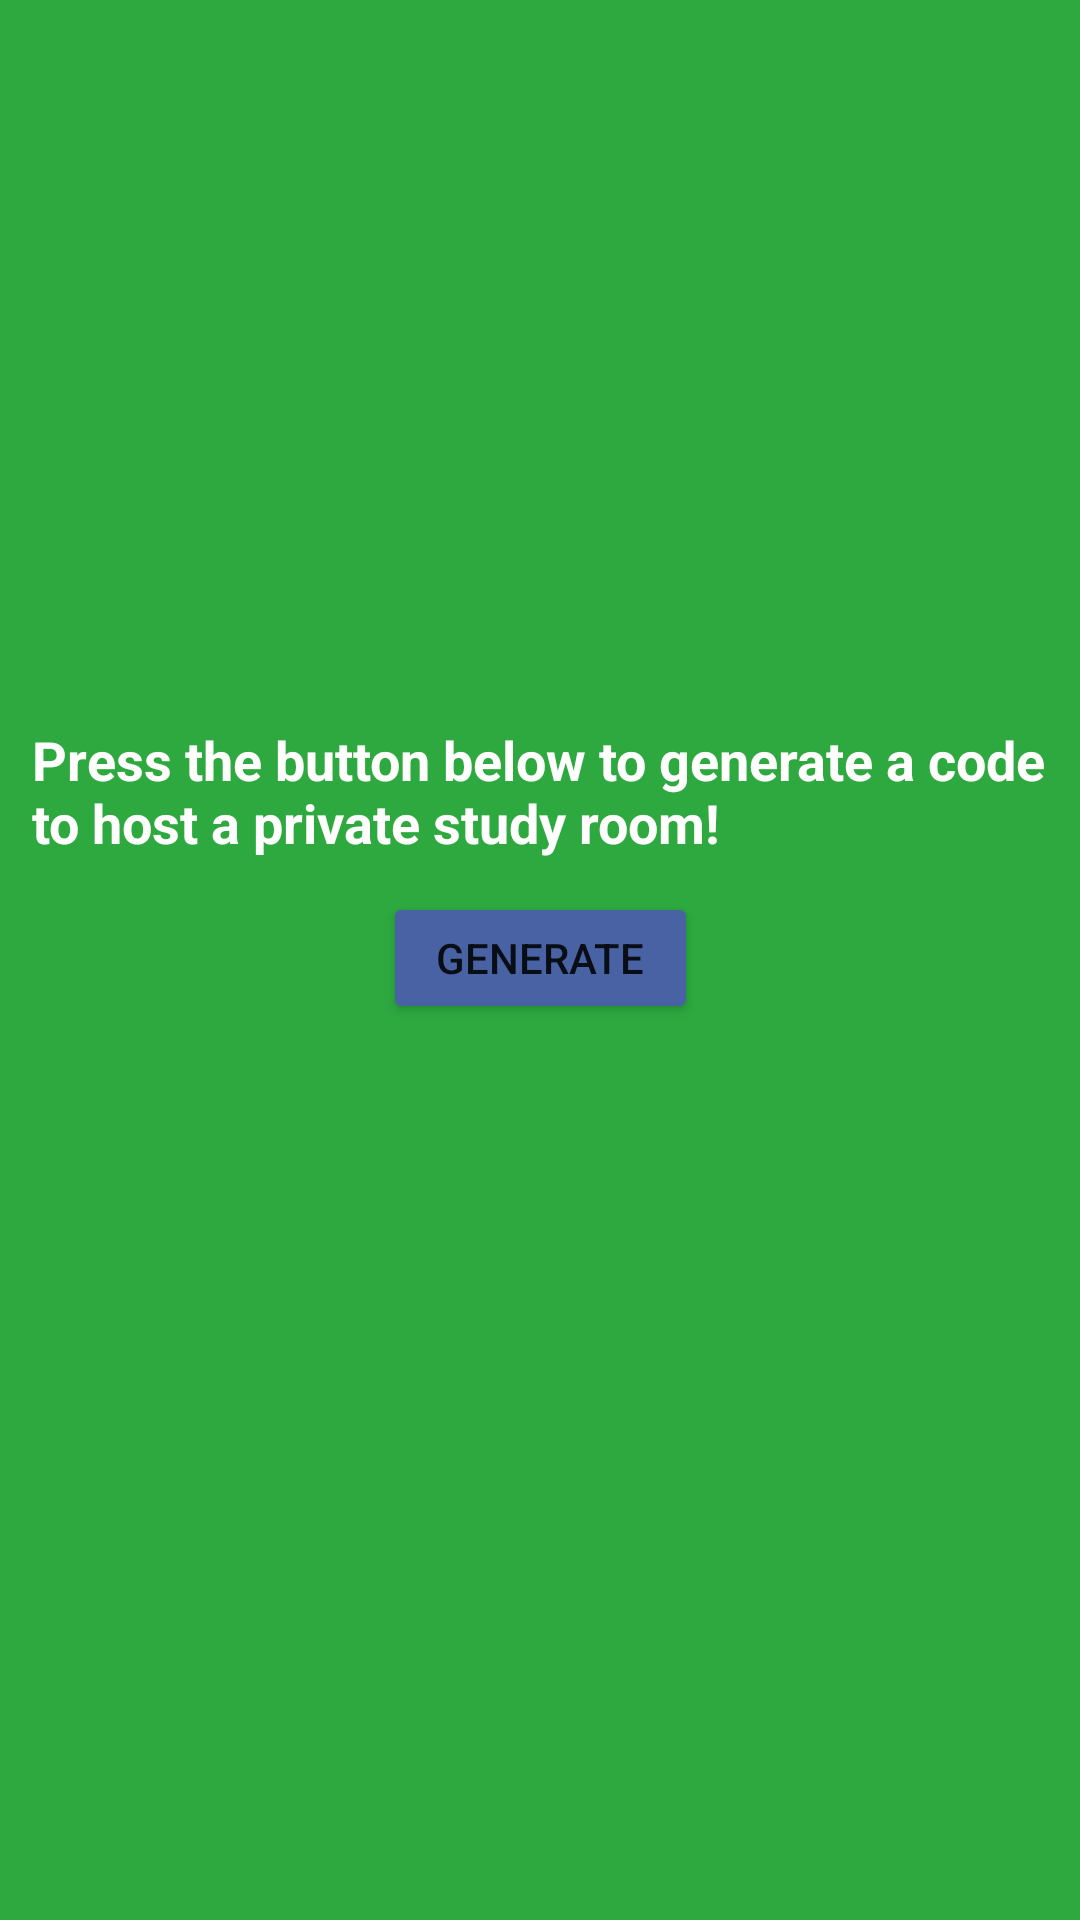

Android layout source for this screen:
<!-- AndroidManifest.xml: application theme Theme.WOCO -->
<!-- res/layout/screen10.xml -->
<?xml version="1.0" encoding="utf-8"?>
<androidx.constraintlayout.widget.ConstraintLayout xmlns:android="http://schemas.android.com/apk/res/android"
    xmlns:app="http://schemas.android.com/apk/res-auto"
    xmlns:tools="http://schemas.android.com/tools"
    android:layout_width="match_parent"
    android:layout_height="match_parent"
    android:background="#2DA93F">

    <Button
        android:id="@+id/generate"
        android:layout_width="105dp"
        android:layout_height="44dp"
        android:text="@string/newcodetxt"
        app:backgroundTint="#4962A3"
        app:iconTint="#E91E63"
        app:layout_constraintBottom_toBottomOf="parent"
        app:layout_constraintEnd_toEndOf="parent"
        app:layout_constraintStart_toStartOf="parent"
        app:layout_constraintTop_toTopOf="parent"
        app:layout_constraintVertical_bias="0.499" />

    <TextView
        android:id="@+id/generatenumber"
        android:layout_width="346dp"
        android:layout_height="52dp"
        android:text="@string/newcodedesc"
        android:textColor="#FFFFFE"
        android:textSize="18sp"
        android:textStyle="bold"
        app:layout_constraintBottom_toBottomOf="parent"
        app:layout_constraintEnd_toEndOf="parent"
        app:layout_constraintHorizontal_bias="0.753"
        app:layout_constraintStart_toStartOf="parent"
        app:layout_constraintTop_toTopOf="parent"
        app:layout_constraintVertical_bias="0.41" />



</androidx.constraintlayout.widget.ConstraintLayout>
<!-- resources referenced by this layout -->
<resources>
  <string name="newcodedesc">Press the button below to generate a code to host a private study room!</string>
  <string name="newcodetxt">generate</string>
  <style name="Theme.WOCO" parent="Theme.MaterialComponents.DayNight.DarkActionBar">
          
          <item name="colorPrimary">@color/purple_500</item>
          <item name="colorPrimaryVariant">@color/purple_700</item>
          <item name="colorOnPrimary">@color/white</item>
          
          <item name="colorSecondary">@color/teal_200</item>
          <item name="colorSecondaryVariant">@color/teal_700</item>
          <item name="colorOnSecondary">@color/black</item>
          
          <item name="android:statusBarColor" tools:targetApi="l">?attr/colorPrimaryVariant</item>
          
      </style>
  <!-- not gathered from this repository: default colours our renderer supplied (Android Studio template values) -->
  <color name="purple_500">#FF6200EE</color>
  <color name="purple_700">#FF3700B3</color>
  <color name="teal_200">#FF03DAC5</color>
  <color name="teal_700">#FF018786</color>
  <color name="black">#FF000000</color>
  <color name="white">#FFFFFFFF</color>
</resources>
